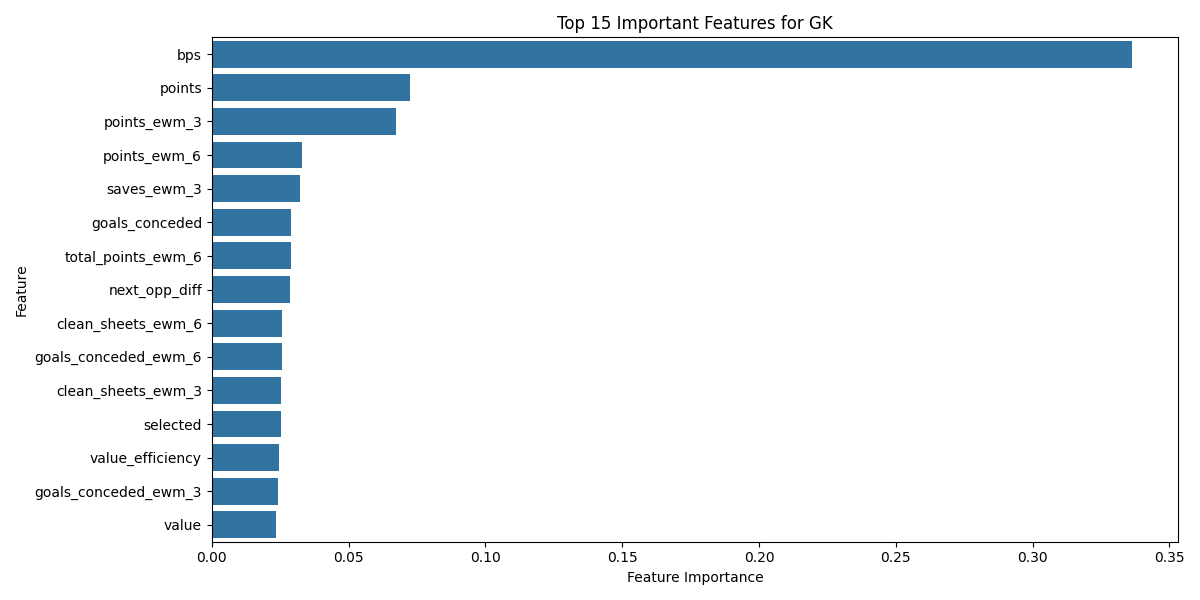

The table this chart was drawn from, first rows:
, feature, importance
5, bps, 0.3364
7, points, 0.07238
21, points_ewm_3, 0.06746
22, points_ewm_6, 0.03296
15, saves_ewm_3, 0.03242
2, goals_conceded, 0.02908
24, total_points_ewm_6, 0.02887
9, next_opp_diff, 0.02866
18, clean_sheets_ewm_6, 0.02584
20, goals_conceded_ewm_6, 0.0257
17, clean_sheets_ewm_3, 0.02546
13, selected, 0.02523
12, value_efficiency, 0.02463
19, goals_conceded_ewm_3, 0.02411
11, value, 0.02347
23, total_points_ewm_3, 0.0231
6, total_points, 0.02291
16, saves_ewm_6, 0.02272
4, bonus, 0.02171
14, transfers_balance, 0.02066
0, saves, 0.01925
8, opponent_difficulty, 0.01871
10, was_home, 0.01789
3, penalties_saved, 0.01533
1, clean_sheets, 0.01508
